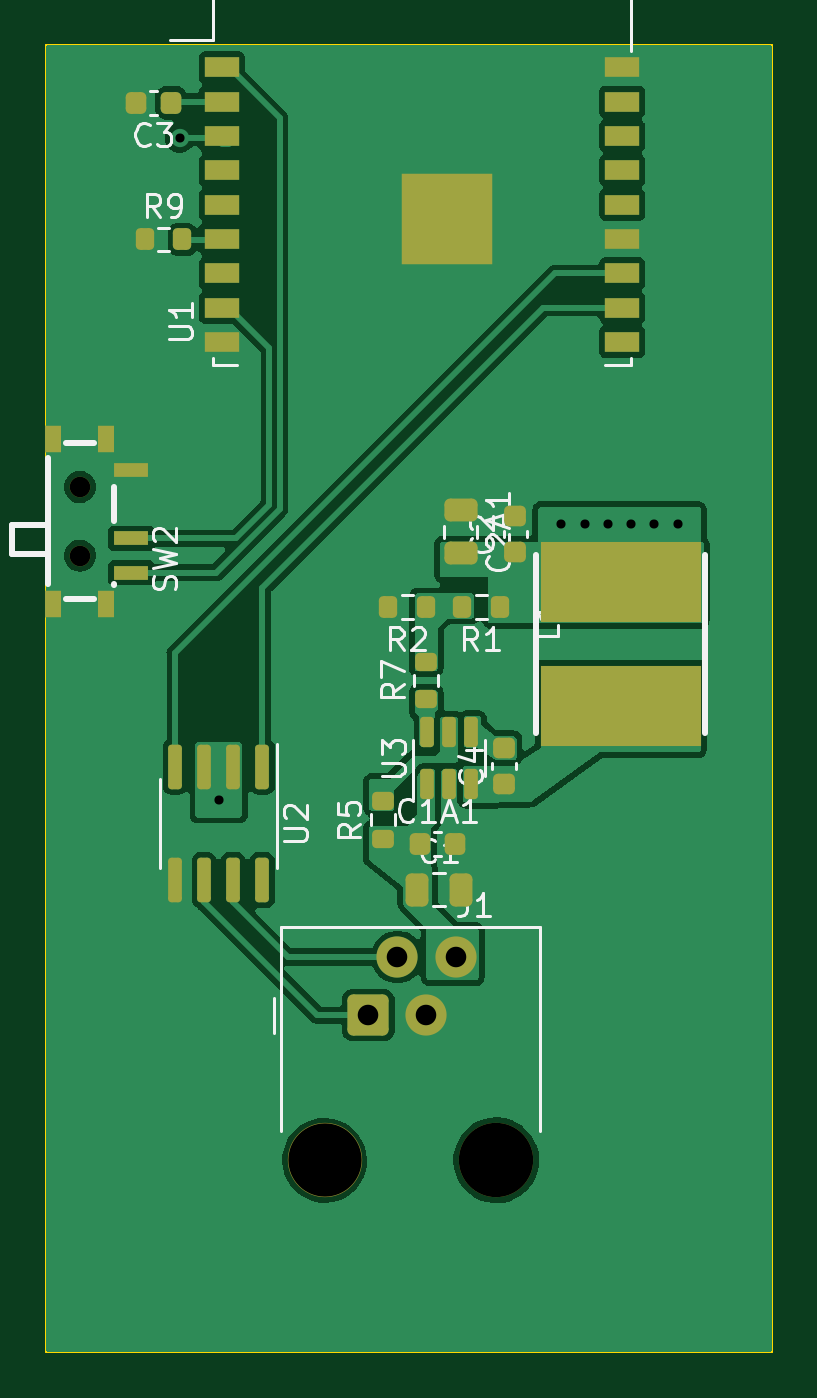
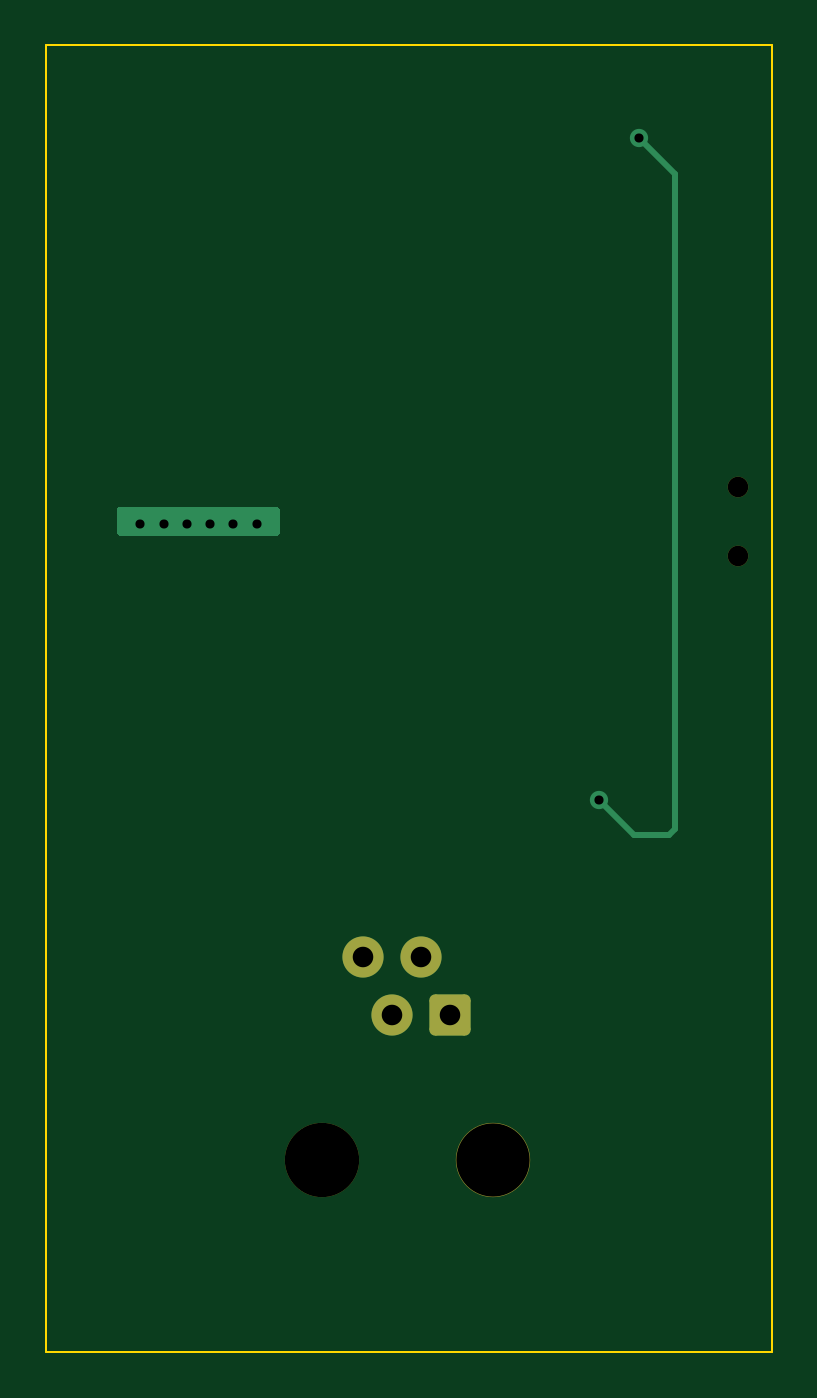
Circuit board: 11 layer files. Board 31.8 x 57.1 mm.
- bottom_copper: Vi-Fi-CuBottom.gbr (2509 bytes)
- top_copper: Vi-Fi-CuTop.gbr (59909 bytes)
- outline: Vi-Fi-EdgeCuts.gbr (600 bytes)
- bottom_mask: Vi-Fi-MaskBottom.gbr (1407 bytes)
- top_mask: Vi-Fi-MaskTop.gbr (4482 bytes)
- drill: Vi-Fi-NPTH.drl (523 bytes)
- drill: Vi-Fi-PTH.drl (548 bytes)
- paste: Vi-Fi-PasteBottom.gbr (448 bytes)
- paste: Vi-Fi-PasteTop.gbr (4086 bytes)
- bottom_silk: Vi-Fi-SilkBottom.gbr (1417 bytes)
- top_silk: Vi-Fi-SilkTop.gbr (24793 bytes)

=== bottom_copper: Vi-Fi-CuBottom.gbr (2509 bytes, source withheld) ===
=== top_copper: Vi-Fi-CuTop.gbr (59909 bytes, source omitted) ===
=== outline: Vi-Fi-EdgeCuts.gbr ===
%TF.GenerationSoftware,KiCad,Pcbnew,7.0.9*%
%TF.CreationDate,2023-12-13T00:56:51-08:00*%
%TF.ProjectId,Vi-Fi,56692d46-692e-46b6-9963-61645f706362,rev?*%
%TF.SameCoordinates,Original*%
%TF.FileFunction,Profile,NP*%
%FSLAX46Y46*%
G04 Gerber Fmt 4.6, Leading zero omitted, Abs format (unit mm)*
G04 Created by KiCad (PCBNEW 7.0.9) date 2023-12-13 00:56:51*
%MOMM*%
%LPD*%
G01*
G04 APERTURE LIST*
%TA.AperFunction,Profile*%
%ADD10C,0.100000*%
%TD*%
G04 APERTURE END LIST*
D10*
X43688000Y-45466000D02*
X75438000Y-45466000D01*
X75438000Y-102616000D01*
X43688000Y-102616000D01*
X43688000Y-45466000D01*
M02*

=== bottom_mask: Vi-Fi-MaskBottom.gbr (1407 bytes, source withheld) ===
=== top_mask: Vi-Fi-MaskTop.gbr ===
%TF.GenerationSoftware,KiCad,Pcbnew,7.0.9*%
%TF.CreationDate,2023-12-13T00:56:51-08:00*%
%TF.ProjectId,Vi-Fi,56692d46-692e-46b6-9963-61645f706362,rev?*%
%TF.SameCoordinates,Original*%
%TF.FileFunction,Soldermask,Top*%
%TF.FilePolarity,Negative*%
%FSLAX46Y46*%
G04 Gerber Fmt 4.6, Leading zero omitted, Abs format (unit mm)*
G04 Created by KiCad (PCBNEW 7.0.9) date 2023-12-13 00:56:51*
%MOMM*%
%LPD*%
G01*
G04 APERTURE LIST*
G04 Aperture macros list*
%AMRoundRect*
0 Rectangle with rounded corners*
0 $1 Rounding radius*
0 $2 $3 $4 $5 $6 $7 $8 $9 X,Y pos of 4 corners*
0 Add a 4 corners polygon primitive as box body*
4,1,4,$2,$3,$4,$5,$6,$7,$8,$9,$2,$3,0*
0 Add four circle primitives for the rounded corners*
1,1,$1+$1,$2,$3*
1,1,$1+$1,$4,$5*
1,1,$1+$1,$6,$7*
1,1,$1+$1,$8,$9*
0 Add four rect primitives between the rounded corners*
20,1,$1+$1,$2,$3,$4,$5,0*
20,1,$1+$1,$4,$5,$6,$7,0*
20,1,$1+$1,$6,$7,$8,$9,0*
20,1,$1+$1,$8,$9,$2,$3,0*%
G04 Aperture macros list end*
%ADD10RoundRect,0.225000X0.250000X-0.225000X0.250000X0.225000X-0.250000X0.225000X-0.250000X-0.225000X0*%
%ADD11RoundRect,0.225000X0.225000X0.250000X-0.225000X0.250000X-0.225000X-0.250000X0.225000X-0.250000X0*%
%ADD12C,0.900000*%
%ADD13R,1.524000X0.600000*%
%ADD14R,0.700000X1.200000*%
%ADD15R,1.500000X0.900000*%
%ADD16R,4.000000X4.000000*%
%ADD17RoundRect,0.200000X0.275000X-0.200000X0.275000X0.200000X-0.275000X0.200000X-0.275000X-0.200000X0*%
%ADD18R,7.000000X3.500000*%
%ADD19C,3.250000*%
%ADD20RoundRect,0.250000X-0.650000X-0.650000X0.650000X-0.650000X0.650000X0.650000X-0.650000X0.650000X0*%
%ADD21C,1.800000*%
%ADD22RoundRect,0.150000X0.150000X-0.512500X0.150000X0.512500X-0.150000X0.512500X-0.150000X-0.512500X0*%
%ADD23RoundRect,0.200000X-0.200000X-0.275000X0.200000X-0.275000X0.200000X0.275000X-0.200000X0.275000X0*%
%ADD24RoundRect,0.200000X0.200000X0.275000X-0.200000X0.275000X-0.200000X-0.275000X0.200000X-0.275000X0*%
%ADD25RoundRect,0.150000X-0.150000X0.825000X-0.150000X-0.825000X0.150000X-0.825000X0.150000X0.825000X0*%
%ADD26RoundRect,0.250000X-0.475000X0.250000X-0.475000X-0.250000X0.475000X-0.250000X0.475000X0.250000X0*%
%ADD27RoundRect,0.225000X-0.225000X-0.250000X0.225000X-0.250000X0.225000X0.250000X-0.225000X0.250000X0*%
%ADD28RoundRect,0.250000X-0.250000X-0.475000X0.250000X-0.475000X0.250000X0.475000X-0.250000X0.475000X0*%
G04 APERTURE END LIST*
D10*
%TO.C,C4*%
X63715000Y-77775000D03*
X63715000Y-76225000D03*
%TD*%
D11*
%TO.C,C3*%
X49162000Y-48006000D03*
X47612000Y-48006000D03*
%TD*%
D12*
%TO.C,SW2*%
X45170000Y-64794000D03*
X45170000Y-67794000D03*
D13*
X47420000Y-64044000D03*
X47420000Y-67044000D03*
X47420000Y-68544000D03*
D14*
X46320000Y-62694000D03*
X44020000Y-62694000D03*
X46320000Y-69894000D03*
X44020000Y-69894000D03*
%TD*%
D15*
%TO.C,U1*%
X51383000Y-46451000D03*
X51383000Y-47951000D03*
X51383000Y-49451000D03*
X51383000Y-50951000D03*
X51383000Y-52451000D03*
X51383000Y-53951000D03*
X51383000Y-55451000D03*
X51383000Y-56951000D03*
X51383000Y-58451000D03*
X68883000Y-58451000D03*
X68883000Y-56951000D03*
X68883000Y-55451000D03*
X68883000Y-53951000D03*
X68883000Y-52451000D03*
X68883000Y-50951000D03*
X68883000Y-49451000D03*
X68883000Y-47951000D03*
X68883000Y-46451000D03*
D16*
X61233000Y-53061000D03*
%TD*%
D17*
%TO.C,R5*%
X58415000Y-80175000D03*
X58415000Y-78525000D03*
%TD*%
D10*
%TO.C,C2*%
X64215000Y-67625000D03*
X64215000Y-66075000D03*
%TD*%
D18*
%TO.C,L1*%
X68815000Y-68950000D03*
X68815000Y-74350000D03*
%TD*%
D19*
%TO.C,J1*%
X55875000Y-94234000D03*
X63375000Y-94234000D03*
D20*
X57785000Y-87884000D03*
D21*
X59055000Y-85344000D03*
X60325000Y-87884000D03*
X61595000Y-85344000D03*
%TD*%
D22*
%TO.C,U3*%
X60365000Y-77787500D03*
X61315000Y-77787500D03*
X62265000Y-77787500D03*
X62265000Y-75512500D03*
X61315000Y-75512500D03*
X60365000Y-75512500D03*
%TD*%
D23*
%TO.C,R9*%
X49655000Y-53975000D03*
X48005000Y-53975000D03*
%TD*%
D24*
%TO.C,R2*%
X60315000Y-70050000D03*
X58665000Y-70050000D03*
%TD*%
D17*
%TO.C,R7*%
X60315000Y-72425000D03*
X60315000Y-74075000D03*
%TD*%
D25*
%TO.C,U2*%
X53148000Y-81977000D03*
X51878000Y-81977000D03*
X50608000Y-81977000D03*
X49338000Y-81977000D03*
X49338000Y-77027000D03*
X50608000Y-77027000D03*
X51878000Y-77027000D03*
X53148000Y-77027000D03*
%TD*%
D26*
%TO.C,C2A1*%
X61815000Y-65800000D03*
X61815000Y-67700000D03*
%TD*%
D24*
%TO.C,R1*%
X63540000Y-70050000D03*
X61890000Y-70050000D03*
%TD*%
D27*
%TO.C,C1A1*%
X61590000Y-80400000D03*
X60040000Y-80400000D03*
%TD*%
D28*
%TO.C,C1*%
X61815000Y-82400000D03*
X59915000Y-82400000D03*
%TD*%
M02*

=== drill: Vi-Fi-NPTH.drl ===
M48
; DRILL file {KiCad 7.0.9} date Wed Dec 13 00:56:51 2023
; FORMAT={-:-/ absolute / inch / decimal}
; #@! TF.CreationDate,2023-12-13T00:56:51-08:00
; #@! TF.GenerationSoftware,Kicad,Pcbnew,7.0.9
; #@! TF.FileFunction,NonPlated,1,2,NPTH
FMAT,2
INCH
; #@! TA.AperFunction,NonPlated,NPTH,ComponentDrill
T1C0.0354
; #@! TA.AperFunction,NonPlated,NPTH,ComponentDrill
T2C0.1260
; #@! TA.AperFunction,NonPlated,NPTH,ComponentDrill
T3C0.1280
%
G90
G05
T1
X1.7783Y-2.5509
X1.7783Y-2.6691
T2
X2.1998Y-3.71
T3
X2.4951Y-3.71
T0
M30

=== drill: Vi-Fi-PTH.drl ===
M48
; DRILL file {KiCad 7.0.9} date Wed Dec 13 00:56:51 2023
; FORMAT={-:-/ absolute / inch / decimal}
; #@! TF.CreationDate,2023-12-13T00:56:51-08:00
; #@! TF.GenerationSoftware,Kicad,Pcbnew,7.0.9
; #@! TF.FileFunction,Plated,1,2,PTH
FMAT,2
INCH
; #@! TA.AperFunction,Plated,PTH,ViaDrill
T1C0.0157
; #@! TA.AperFunction,Plated,PTH,ComponentDrill
T2C0.0354
%
G90
G05
T1
X1.95Y-1.95
X2.0174Y-3.09
X2.6074Y-2.615
X2.6474Y-2.615
X2.6874Y-2.615
X2.7274Y-2.615
X2.7674Y-2.615
X2.8074Y-2.615
T2
X2.275Y-3.46
X2.325Y-3.36
X2.375Y-3.46
X2.425Y-3.36
T0
M30

=== paste: Vi-Fi-PasteBottom.gbr ===
%TF.GenerationSoftware,KiCad,Pcbnew,7.0.9*%
%TF.CreationDate,2023-12-13T00:56:51-08:00*%
%TF.ProjectId,Vi-Fi,56692d46-692e-46b6-9963-61645f706362,rev?*%
%TF.SameCoordinates,Original*%
%TF.FileFunction,Paste,Bot*%
%TF.FilePolarity,Positive*%
%FSLAX46Y46*%
G04 Gerber Fmt 4.6, Leading zero omitted, Abs format (unit mm)*
G04 Created by KiCad (PCBNEW 7.0.9) date 2023-12-13 00:56:51*
%MOMM*%
%LPD*%
G01*
G04 APERTURE LIST*
G04 APERTURE END LIST*
M02*

=== paste: Vi-Fi-PasteTop.gbr ===
%TF.GenerationSoftware,KiCad,Pcbnew,7.0.9*%
%TF.CreationDate,2023-12-13T00:56:51-08:00*%
%TF.ProjectId,Vi-Fi,56692d46-692e-46b6-9963-61645f706362,rev?*%
%TF.SameCoordinates,Original*%
%TF.FileFunction,Paste,Top*%
%TF.FilePolarity,Positive*%
%FSLAX46Y46*%
G04 Gerber Fmt 4.6, Leading zero omitted, Abs format (unit mm)*
G04 Created by KiCad (PCBNEW 7.0.9) date 2023-12-13 00:56:51*
%MOMM*%
%LPD*%
G01*
G04 APERTURE LIST*
G04 Aperture macros list*
%AMRoundRect*
0 Rectangle with rounded corners*
0 $1 Rounding radius*
0 $2 $3 $4 $5 $6 $7 $8 $9 X,Y pos of 4 corners*
0 Add a 4 corners polygon primitive as box body*
4,1,4,$2,$3,$4,$5,$6,$7,$8,$9,$2,$3,0*
0 Add four circle primitives for the rounded corners*
1,1,$1+$1,$2,$3*
1,1,$1+$1,$4,$5*
1,1,$1+$1,$6,$7*
1,1,$1+$1,$8,$9*
0 Add four rect primitives between the rounded corners*
20,1,$1+$1,$2,$3,$4,$5,0*
20,1,$1+$1,$4,$5,$6,$7,0*
20,1,$1+$1,$6,$7,$8,$9,0*
20,1,$1+$1,$8,$9,$2,$3,0*%
G04 Aperture macros list end*
%ADD10RoundRect,0.225000X0.250000X-0.225000X0.250000X0.225000X-0.250000X0.225000X-0.250000X-0.225000X0*%
%ADD11RoundRect,0.225000X0.225000X0.250000X-0.225000X0.250000X-0.225000X-0.250000X0.225000X-0.250000X0*%
%ADD12R,1.524000X0.600000*%
%ADD13R,0.700000X1.200000*%
%ADD14R,1.500000X0.900000*%
%ADD15R,4.000000X4.000000*%
%ADD16RoundRect,0.200000X0.275000X-0.200000X0.275000X0.200000X-0.275000X0.200000X-0.275000X-0.200000X0*%
%ADD17R,7.000000X3.500000*%
%ADD18RoundRect,0.150000X0.150000X-0.512500X0.150000X0.512500X-0.150000X0.512500X-0.150000X-0.512500X0*%
%ADD19RoundRect,0.200000X-0.200000X-0.275000X0.200000X-0.275000X0.200000X0.275000X-0.200000X0.275000X0*%
%ADD20RoundRect,0.200000X0.200000X0.275000X-0.200000X0.275000X-0.200000X-0.275000X0.200000X-0.275000X0*%
%ADD21RoundRect,0.150000X-0.150000X0.825000X-0.150000X-0.825000X0.150000X-0.825000X0.150000X0.825000X0*%
%ADD22RoundRect,0.250000X-0.475000X0.250000X-0.475000X-0.250000X0.475000X-0.250000X0.475000X0.250000X0*%
%ADD23RoundRect,0.225000X-0.225000X-0.250000X0.225000X-0.250000X0.225000X0.250000X-0.225000X0.250000X0*%
%ADD24RoundRect,0.250000X-0.250000X-0.475000X0.250000X-0.475000X0.250000X0.475000X-0.250000X0.475000X0*%
G04 APERTURE END LIST*
D10*
%TO.C,C4*%
X63715000Y-77775000D03*
X63715000Y-76225000D03*
%TD*%
D11*
%TO.C,C3*%
X49162000Y-48006000D03*
X47612000Y-48006000D03*
%TD*%
D12*
%TO.C,SW2*%
X47420000Y-64044000D03*
X47420000Y-67044000D03*
X47420000Y-68544000D03*
D13*
X46320000Y-62694000D03*
X44020000Y-62694000D03*
X46320000Y-69894000D03*
X44020000Y-69894000D03*
%TD*%
D14*
%TO.C,U1*%
X51383000Y-46451000D03*
X51383000Y-47951000D03*
X51383000Y-49451000D03*
X51383000Y-50951000D03*
X51383000Y-52451000D03*
X51383000Y-53951000D03*
X51383000Y-55451000D03*
X51383000Y-56951000D03*
X51383000Y-58451000D03*
X68883000Y-58451000D03*
X68883000Y-56951000D03*
X68883000Y-55451000D03*
X68883000Y-53951000D03*
X68883000Y-52451000D03*
X68883000Y-50951000D03*
X68883000Y-49451000D03*
X68883000Y-47951000D03*
X68883000Y-46451000D03*
D15*
X61233000Y-53061000D03*
%TD*%
D16*
%TO.C,R5*%
X58415000Y-80175000D03*
X58415000Y-78525000D03*
%TD*%
D10*
%TO.C,C2*%
X64215000Y-67625000D03*
X64215000Y-66075000D03*
%TD*%
D17*
%TO.C,L1*%
X68815000Y-68950000D03*
X68815000Y-74350000D03*
%TD*%
D18*
%TO.C,U3*%
X60365000Y-77787500D03*
X61315000Y-77787500D03*
X62265000Y-77787500D03*
X62265000Y-75512500D03*
X61315000Y-75512500D03*
X60365000Y-75512500D03*
%TD*%
D19*
%TO.C,R9*%
X49655000Y-53975000D03*
X48005000Y-53975000D03*
%TD*%
D20*
%TO.C,R2*%
X60315000Y-70050000D03*
X58665000Y-70050000D03*
%TD*%
D16*
%TO.C,R7*%
X60315000Y-72425000D03*
X60315000Y-74075000D03*
%TD*%
D21*
%TO.C,U2*%
X53148000Y-81977000D03*
X51878000Y-81977000D03*
X50608000Y-81977000D03*
X49338000Y-81977000D03*
X49338000Y-77027000D03*
X50608000Y-77027000D03*
X51878000Y-77027000D03*
X53148000Y-77027000D03*
%TD*%
D22*
%TO.C,C2A1*%
X61815000Y-65800000D03*
X61815000Y-67700000D03*
%TD*%
D20*
%TO.C,R1*%
X63540000Y-70050000D03*
X61890000Y-70050000D03*
%TD*%
D23*
%TO.C,C1A1*%
X61590000Y-80400000D03*
X60040000Y-80400000D03*
%TD*%
D24*
%TO.C,C1*%
X61815000Y-82400000D03*
X59915000Y-82400000D03*
%TD*%
M02*

=== bottom_silk: Vi-Fi-SilkBottom.gbr (1417 bytes, source withheld) ===
=== top_silk: Vi-Fi-SilkTop.gbr (24793 bytes, source omitted) ===
